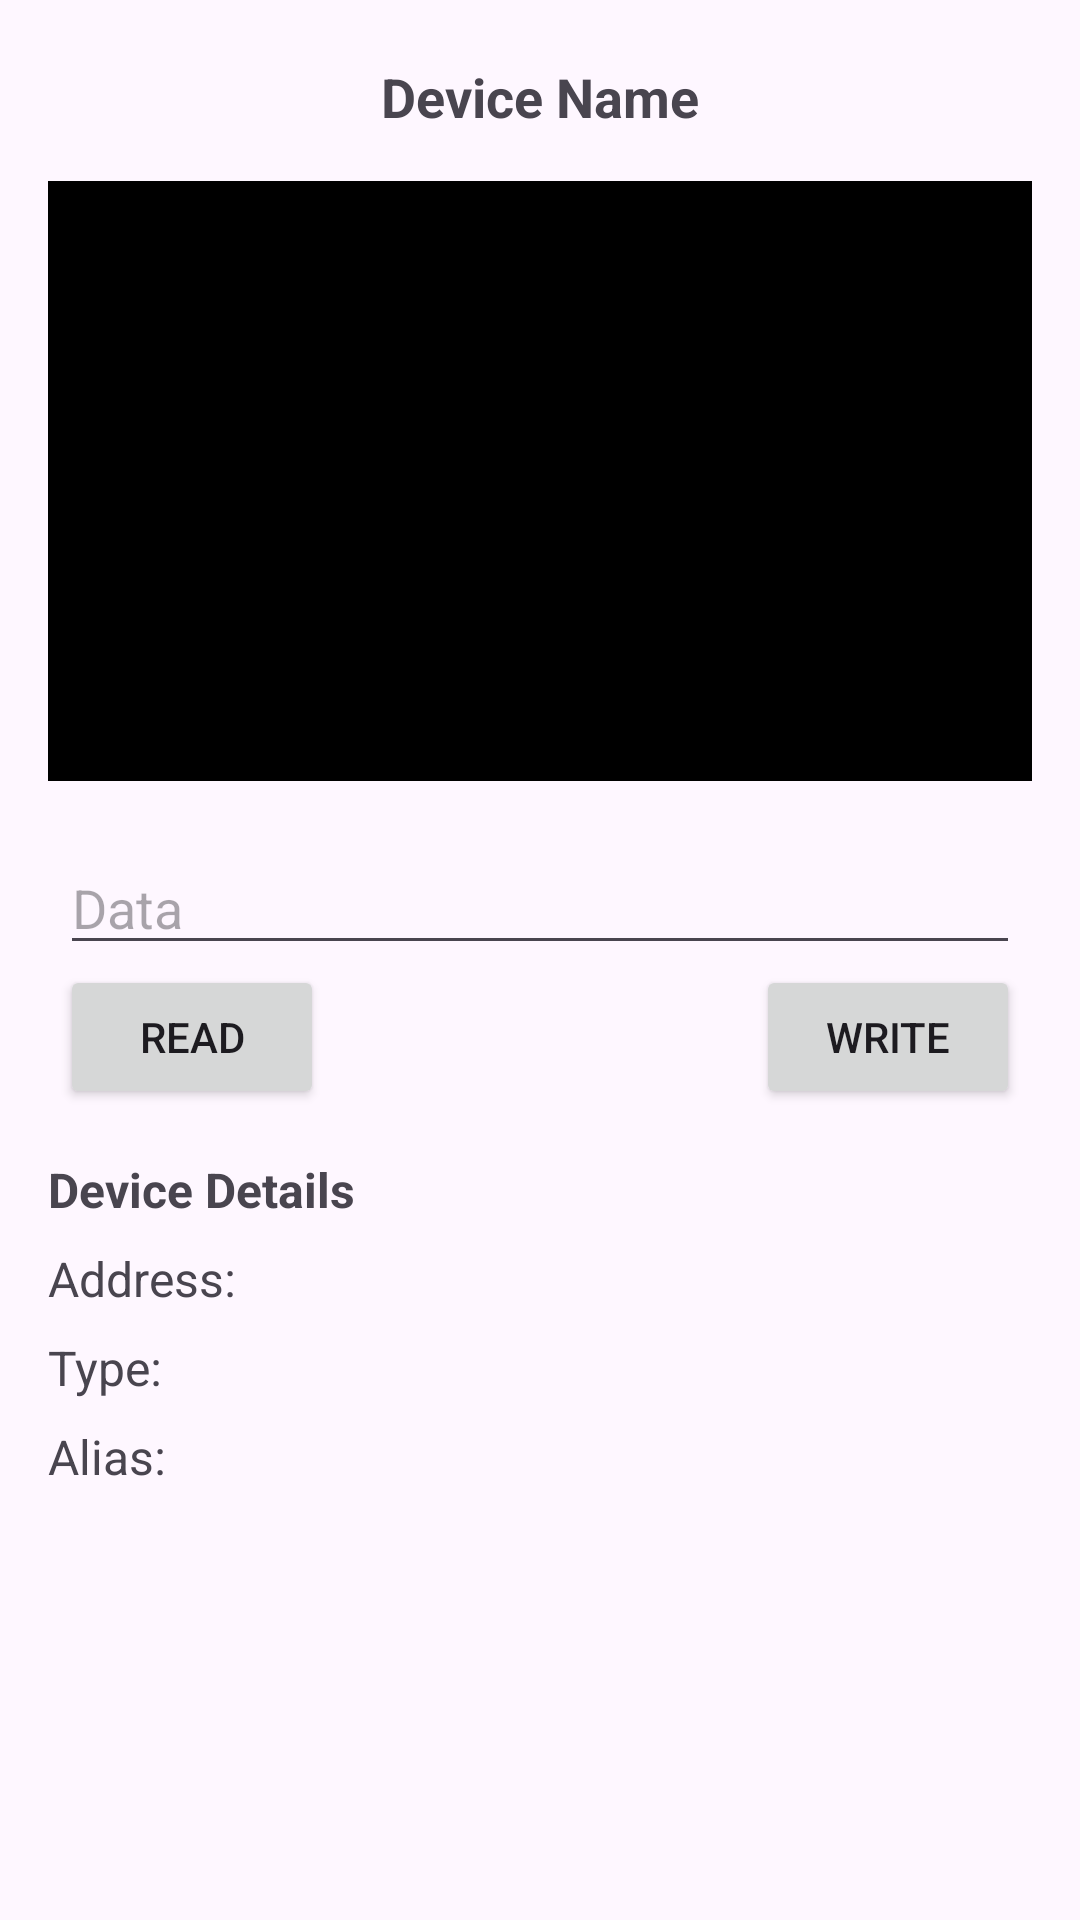

Reconstruct the res/layout file that produces this screen, plus the resources it refers to.
<!-- AndroidManifest.xml: application theme Theme.BluetoothApp -->
<!-- res/layout/activity_device.xml -->
<?xml version="1.0" encoding="utf-8"?>
<androidx.constraintlayout.widget.ConstraintLayout xmlns:android="http://schemas.android.com/apk/res/android"
    xmlns:app="http://schemas.android.com/apk/res-auto"
    xmlns:tools="http://schemas.android.com/tools"
    android:id="@+id/main"
    android:layout_width="match_parent"
    android:layout_height="match_parent"
    tools:context=".activity.DeviceActivity">

    <TextView
        android:id="@+id/tvDeviceName"
        android:layout_width="wrap_content"
        android:layout_height="wrap_content"
        android:text="Device Name"
        android:textStyle="bold"
        android:textSize="18sp"
        app:layout_constraintStart_toStartOf="parent"
        app:layout_constraintEnd_toEndOf="parent"
        app:layout_constraintTop_toTopOf="parent"
        android:layout_margin="20dp"/>

    <ImageView
        android:id="@+id/btDisconnect"
        android:layout_width="30dp"
        android:layout_height="30dp"
        android:src="@drawable/link"
        app:layout_constraintEnd_toEndOf="parent"
        app:layout_constraintTop_toTopOf="parent"
        android:layout_margin="20dp"/>

    <LinearLayout
        android:id="@+id/dataLayout"
        android:layout_width="match_parent"
        android:layout_height="200dp"
        android:orientation="vertical"
        android:background="@color/black"
        app:layout_constraintTop_toBottomOf="@id/tvDeviceName"
        android:layout_marginTop="16dp"
        android:layout_marginStart="16dp"
        android:layout_marginEnd="16dp"
        android:visibility="visible"
        app:layout_constraintStart_toStartOf="parent"
        app:layout_constraintEnd_toEndOf="parent">

        <androidx.recyclerview.widget.RecyclerView
            android:layout_width="match_parent"
            android:layout_height="match_parent"
            android:id="@+id/rvDeviceDataList"
            android:layout_margin="12dp"/>

    </LinearLayout>

    <com.google.android.material.textfield.TextInputEditText
        android:id="@+id/etData"
        android:layout_width="match_parent"
        android:layout_height="wrap_content"
        android:layout_margin="20dp"
        android:hint="Data"
        app:layout_constraintTop_toBottomOf="@id/dataLayout"
        app:layout_constraintStart_toStartOf="parent"
        app:layout_constraintEnd_toEndOf="parent"/>


    <androidx.appcompat.widget.AppCompatButton
        android:id="@+id/btRead"
        android:layout_width="wrap_content"
        android:layout_height="wrap_content"
        android:text="Read"
        app:layout_constraintTop_toBottomOf="@id/etData"
        app:layout_constraintStart_toStartOf="@id/etData"/>


    <androidx.appcompat.widget.AppCompatButton
        android:id="@+id/btWrite"
        android:layout_width="wrap_content"
        android:layout_height="wrap_content"
        android:text="Write"
        app:layout_constraintTop_toBottomOf="@id/etData"
        app:layout_constraintEnd_toEndOf="@id/etData"/>













    <LinearLayout
        android:layout_width="match_parent"
        android:layout_height="wrap_content"
        android:orientation="vertical"
        app:layout_constraintStart_toStartOf="parent"
        app:layout_constraintEnd_toEndOf="parent"
        app:layout_constraintTop_toBottomOf="@id/btRead"
        android:layout_margin="16dp">

        <TextView
            android:layout_width="wrap_content"
            android:layout_height="wrap_content"
            android:text="Device Details"
            android:textStyle="bold"
            android:textSize="16sp"/>

        <TextView
            android:id="@+id/tvAddress"
            android:layout_width="wrap_content"
            android:layout_height="wrap_content"
            android:layout_marginTop="8dp"
            android:text="Address: "
            android:textSize="16sp"/>

        <TextView
            android:id="@+id/tvType"
            android:layout_width="wrap_content"
            android:layout_height="wrap_content"
            android:layout_marginTop="8dp"
            android:text="Type: "
            android:textSize="16sp"/>

        <TextView
            android:id="@+id/tvAlias"
            android:layout_width="wrap_content"
            android:layout_height="wrap_content"
            android:layout_marginTop="8dp"
            android:text="Alias: "
            android:textSize="16sp"/>


    </LinearLayout>


</androidx.constraintlayout.widget.ConstraintLayout>
<!-- resources referenced by this layout -->
<resources>
  <color name="black">#FF000000</color>
  <style name="Theme.BluetoothApp" parent="Base.Theme.BluetoothApp" />
  <style name="Base.Theme.BluetoothApp" parent="Theme.Material3.DayNight.NoActionBar">
          
          
      </style>
</resources>
